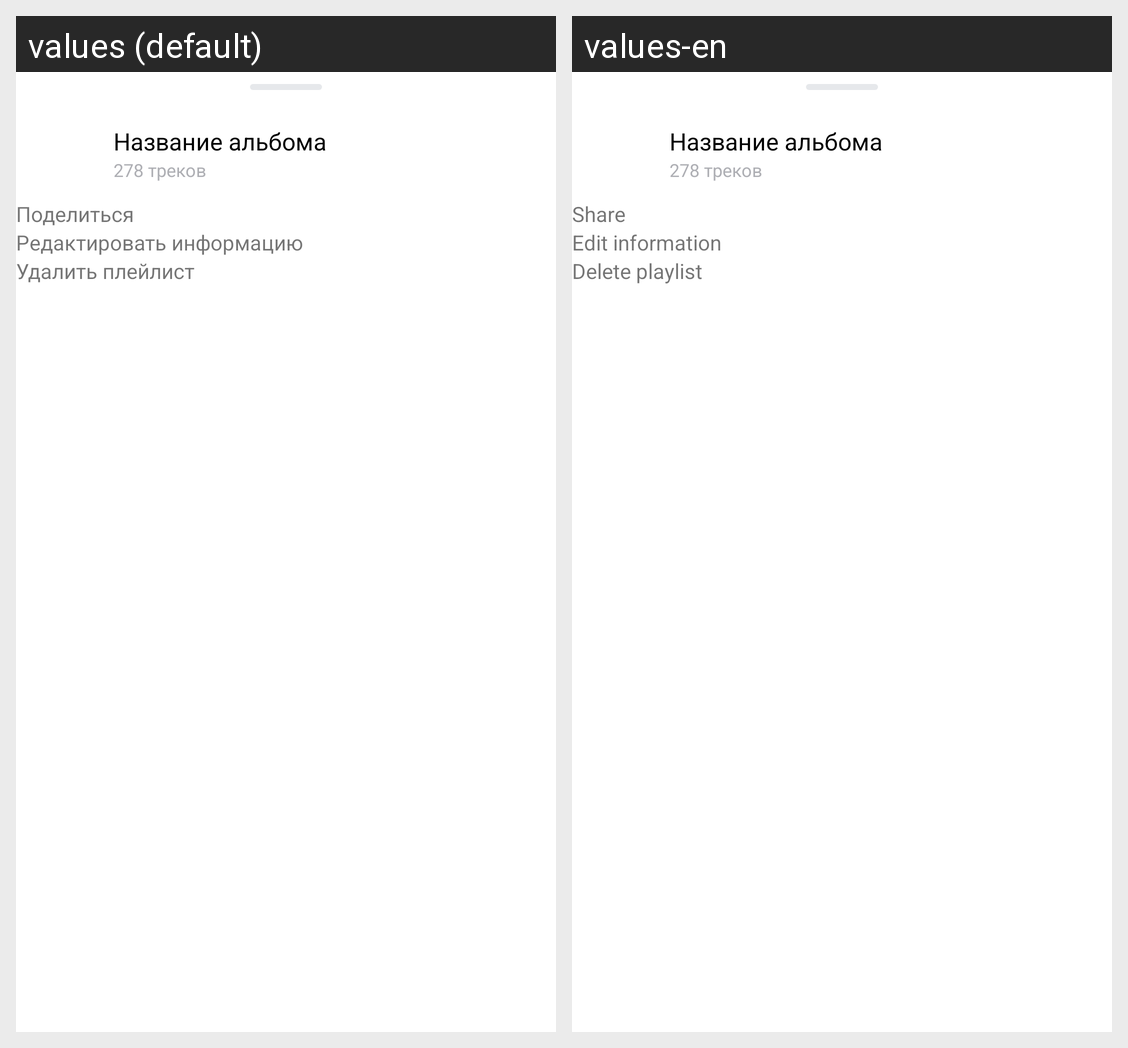

Strings drawn on this Android screen and how each of the app's shown locales translates them:
Android screen res/layout/fragment_play_list_menu_bottom_sheet.xml rendered under 2 locales, left to right: values (default), values-en. Device: Nexus 5 (rendered at 1080×1920; each locale shown at half size, 540×960, under a caption strip naming it); theme Base.Theme.PlaylistMaker.
Strings drawn on this screen, with the default value and each locale's value (text and hints the layout hard-codes, and strings that could not be matched under every locale, appear in the picture but are not listed):

share_play_list
  values: Поделиться
  values-en: Share

edit_play_list
  values: Редактировать информацию
  values-en: Edit information

delete_play_list
  values: Удалить плейлист
  values-en: Delete playlist
